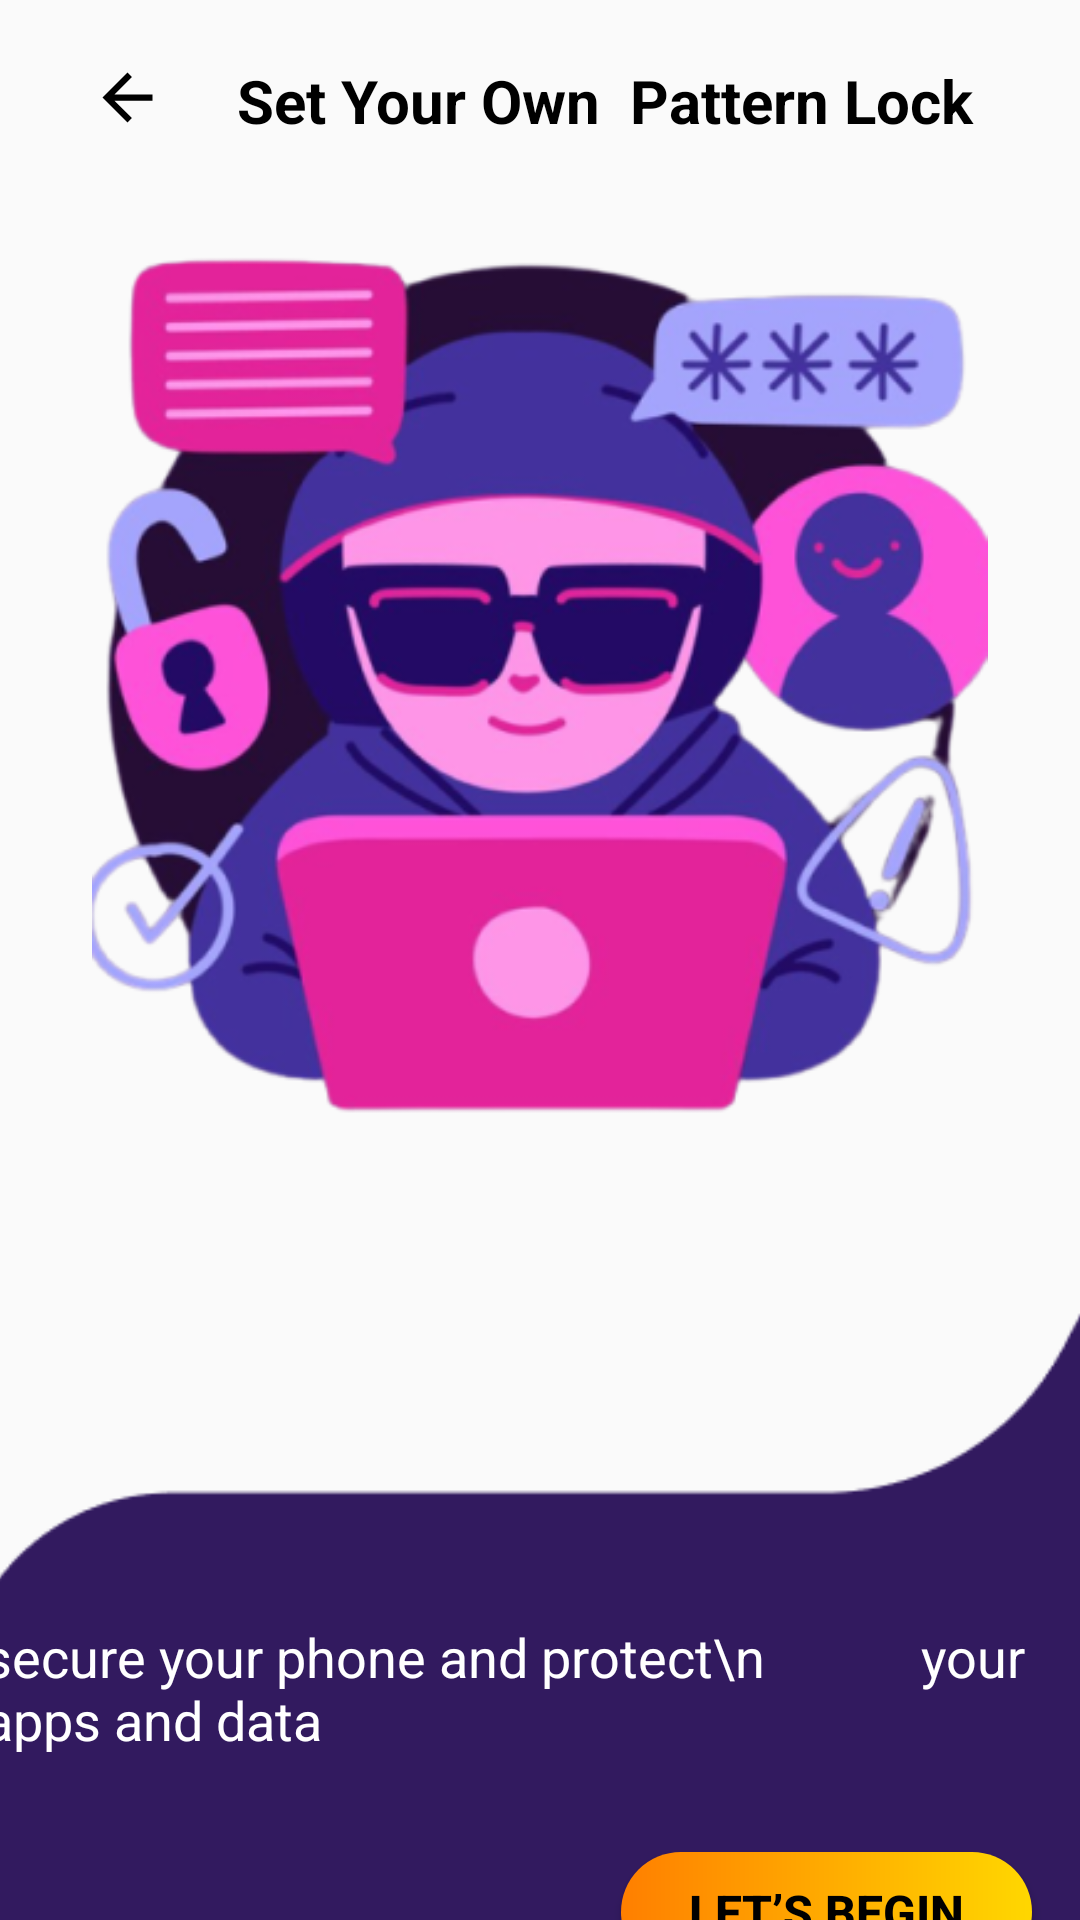

Here is an Android app screen rendered from its layout file. Give the layout XML and the strings, colors and styles it references.
<!-- AndroidManifest.xml: application theme Theme.SecureServ -->
<!-- res/layout/activity_welcome_screen4.xml -->
<?xml version="1.0" encoding="utf-8"?>
<androidx.constraintlayout.widget.ConstraintLayout xmlns:android="http://schemas.android.com/apk/res/android"
    xmlns:app="http://schemas.android.com/apk/res-auto"
    xmlns:tools="http://schemas.android.com/tools"
    android:layout_width="match_parent"
    android:layout_height="match_parent"
    tools:context=".WelcomeScreen4">


    <ImageView
        android:id="@+id/back_arrow"
        android:layout_width="25dp"
        android:layout_height="25dp"
        android:layout_marginStart="30dp"
        android:layout_marginTop="20dp"
        android:contentDescription="Back Arrow"
        android:src="@drawable/baseline_arrow_back_24"
        app:layout_constraintStart_toStartOf="parent"
        app:layout_constraintTop_toTopOf="parent" />


    <TextView
        android:id="@+id/title_text"
        android:layout_width="274dp"
        android:layout_height="32dp"
        android:layout_marginStart="24dp"
        android:text="Set Your Own  Pattern Lock"
        android:textColor="@color/textColor"
        android:textSize="20dp"
        android:textStyle="bold"
        app:layout_constraintBottom_toBottomOf="@+id/back_arrow"
        app:layout_constraintStart_toEndOf="@+id/back_arrow"
        app:layout_constraintTop_toTopOf="@+id/back_arrow"
        app:layout_constraintVertical_bias="0.0" />

    <ImageView
        android:id="@+id/illustration_image"
        android:layout_width="0dp"
        android:layout_height="0dp"
        android:layout_marginTop="16dp"
        android:scaleType="centerInside"
        android:src="@drawable/welcomfour"
        app:layout_constraintEnd_toEndOf="parent"
        app:layout_constraintStart_toStartOf="parent"
        app:layout_constraintTop_toBottomOf="@id/title_text"

        app:layout_constraintHeight_percent="0.5"/>


    <ImageView
        android:id="@+id/rounded_bottom_section"
        android:layout_width="380dp"
        android:layout_height="335dp"

        android:layout_marginTop="365dp"


        android:scaleType="centerCrop"
        android:src="@drawable/rectangle"
        app:layout_constraintEnd_toEndOf="parent"
        app:layout_constraintStart_toStartOf="parent"
        app:layout_constraintTop_toTopOf="@+id/illustration_image" />


    <Button
        android:id="@+id/button"
        android:layout_width="137dp"
        android:layout_height="40dp"
        android:layout_marginTop="32dp"
        android:layout_marginEnd="16dp"
        android:background="@drawable/gradient_background"
        android:text="Let’s Begin"
        android:textColor="#000000"
        android:textSize="16dp"
        android:textStyle="bold"
        app:layout_constraintEnd_toEndOf="parent"
        app:layout_constraintTop_toBottomOf="@+id/textView4" />

    <TextView
        android:id="@+id/textView4"
        android:layout_width="wrap_content"
        android:layout_height="wrap_content"
        android:layout_marginTop="152dp"
        android:text="secure your phone and protect\n
           your apps and data"
        android:textColor="@android:color/white"
        android:textSize="18dp"
        app:layout_constraintEnd_toEndOf="parent"
        app:layout_constraintHorizontal_bias="0.447"
        app:layout_constraintStart_toStartOf="@+id/rounded_bottom_section"
        app:layout_constraintTop_toBottomOf="@+id/illustration_image" />"


</androidx.constraintlayout.widget.ConstraintLayout>
<!-- resources referenced by this layout -->
<resources>
  <color name="textColor">#000000</color>
  <!-- drawable baseline_arrow_back_24 (drawable) -->
  <vector xmlns:android="http://schemas.android.com/apk/res/android" android:autoMirrored="true" android:height="24dp" android:tint="@color/cardbgColor" android:viewportHeight="24" android:viewportWidth="24" android:width="24dp">
        
      <path android:fillColor="@android:color/white" android:pathData="M20,11H7.83l5.59,-5.59L12,4l-8,8 8,8 1.41,-1.41L7.83,13H20v-2z"/>
      
  </vector>
  <!-- drawable gradient_background (drawable) -->
  <?xml version="1.0" encoding="utf-8"?>
  <shape xmlns:android="http://schemas.android.com/apk/res/android">
      <gradient xmlns:android="http://schemas.android.com/apk/res/android"
          android:angle="0"
          android:endColor="#FFD700"
          android:startColor="#FF7F00"
  
          android:type="linear" />
      <corners android:radius="30dp"></corners>
  </shape>
  <!-- drawable rectangle: png bitmap (drawable, 2782 bytes) -->
  <!-- drawable welcomfour: png bitmap (drawable, 128521 bytes) -->
  <style name="Theme.SecureServ" parent="Base.Theme.SecureServ" />
  <color name="cardbgColor">#000000</color>
  <style name="Base.Theme.SecureServ" parent="Theme.AppCompat.DayNight.NoActionBar">
          
  
          
          <item name="colorPrimary"> @color/primaryColor</item>
      </style>
  <color name="primaryColor">#FFFFFF</color>
</resources>
